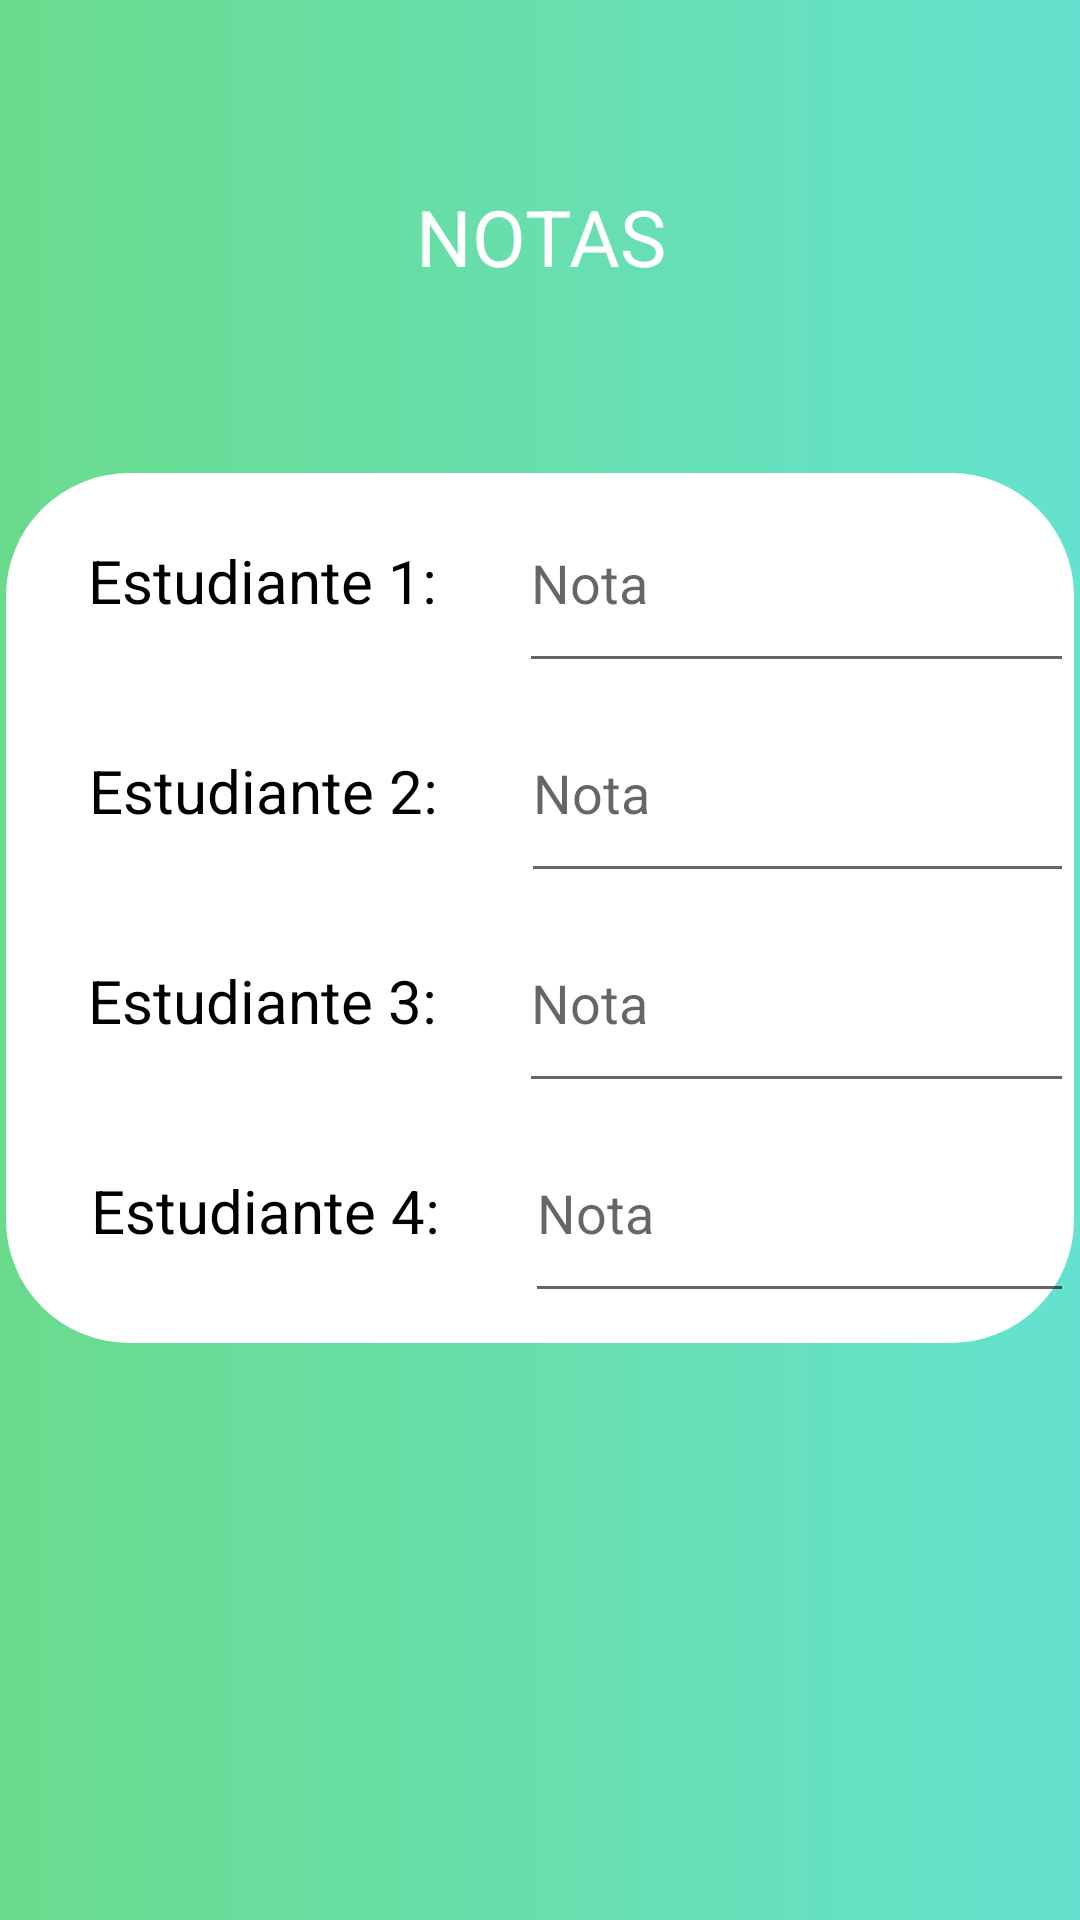

Produce the Android XML layout that renders to this screen, including the resource entries it uses.
<!-- AndroidManifest.xml: application theme AppTheme -->
<!-- res/layout/activity_auto_evaluacion.xml -->
<?xml version="1.0" encoding="utf-8"?>
<androidx.constraintlayout.widget.ConstraintLayout xmlns:android="http://schemas.android.com/apk/res/android"
    xmlns:app="http://schemas.android.com/apk/res-auto"
    xmlns:tools="http://schemas.android.com/tools"
    android:layout_width="match_parent"
    android:layout_height="match_parent"
    android:background="@drawable/fondo_estudiante"
    tools:context=".auto_evaluacion">

    <ScrollView
        android:id="@+id/scrollView5"
        android:layout_width="356dp"
        android:layout_height="290dp"
        android:background="@drawable/fondo_blanco"
        app:layout_constraintBottom_toBottomOf="parent"
        app:layout_constraintEnd_toEndOf="parent"
        app:layout_constraintHorizontal_bias="0.491"
        app:layout_constraintStart_toStartOf="parent"
        app:layout_constraintTop_toTopOf="parent"
        app:layout_constraintVertical_bias="0.45">

        <LinearLayout
            android:layout_width="match_parent"
            android:layout_height="wrap_content"
            android:orientation="vertical"
            tools:layout_editor_absoluteX="-168dp"
            tools:layout_editor_absoluteY="-50dp">

            <LinearLayout
                android:layout_width="match_parent"
                android:layout_height="match_parent"
                android:orientation="horizontal">

                <TextView
                    android:id="@+id/txt_e1"
                    android:layout_width="196dp"
                    android:layout_height="wrap_content"
                    android:layout_weight="1"
                    android:text="Estudiante 1:"
                    android:textAlignment="center"
                    android:textColor="@android:color/black"
                    android:textSize="20sp" />

                <EditText
                    android:id="@+id/txt_n1"
                    android:layout_width="wrap_content"
                    android:layout_height="70dp"
                    android:layout_weight="1"
                    android:ems="10"
                    android:hint="Nota"
                    android:inputType="textPersonName" />
            </LinearLayout>

            <LinearLayout
                android:layout_width="match_parent"
                android:layout_height="match_parent"
                android:orientation="horizontal">

                <TextView
                    android:id="@+id/textView14"
                    android:layout_width="197dp"
                    android:layout_height="wrap_content"
                    android:layout_weight="1"
                    android:text="Estudiante 2:"
                    android:textAlignment="center"
                    android:textColor="@android:color/black"
                    android:textSize="20sp" />

                <EditText
                    android:id="@+id/editText4"
                    android:layout_width="wrap_content"
                    android:layout_height="70dp"
                    android:layout_weight="1"
                    android:ems="10"
                    android:hint="Nota"
                    android:inputType="textPersonName" />
            </LinearLayout>

            <LinearLayout
                android:layout_width="match_parent"
                android:layout_height="match_parent"
                android:orientation="horizontal">

                <TextView
                    android:id="@+id/textView12"
                    android:layout_width="196dp"
                    android:layout_height="45dp"
                    android:layout_weight="1"
                    android:text="Estudiante 3:"
                    android:textAlignment="center"
                    android:textColor="@android:color/black"
                    android:textSize="20sp"
                    tools:layout_editor_absoluteX="-7dp"
                    tools:layout_editor_absoluteY="165dp" />

                <EditText
                    android:id="@+id/editText3"
                    android:layout_width="wrap_content"
                    android:layout_height="70dp"
                    android:layout_weight="1"
                    android:ems="10"
                    android:hint="Nota"
                    android:inputType="textPersonName" />

            </LinearLayout>

            <LinearLayout
                android:layout_width="match_parent"
                android:layout_height="match_parent"
                android:orientation="horizontal">

                <TextView
                    android:id="@+id/textView16"
                    android:layout_width="200dp"
                    android:layout_height="wrap_content"
                    android:layout_weight="1"
                    android:text="Estudiante 4:"
                    android:textAlignment="center"
                    android:textColor="@android:color/black"
                    android:textSize="20sp" />

                <EditText
                    android:id="@+id/editText6"
                    android:layout_width="wrap_content"
                    android:layout_height="70dp"
                    android:layout_weight="1"
                    android:ems="10"
                    android:hint="Nota"
                    android:inputType="textPersonName" />
            </LinearLayout>

        </LinearLayout>
    </ScrollView>

    <TextView
        android:id="@+id/textView8"
        android:layout_width="wrap_content"
        android:layout_height="wrap_content"
        android:text="NOTAS"
        android:textAlignment="center"
        android:textColor="@android:color/white"
        android:textSize="26sp"
        app:layout_constraintBottom_toTopOf="@+id/scrollView5"
        app:layout_constraintEnd_toEndOf="parent"
        app:layout_constraintStart_toStartOf="parent"
        app:layout_constraintTop_toTopOf="parent" />

    <Button
        android:id="@+id/Notas_listo"
        android:layout_width="88dp"
        android:layout_height="88dp"
        android:layout_marginBottom="92dp"
        android:background="@drawable/btn_redondo_vacio"
        android:foreground="@drawable/chulo"
        app:layout_constraintBottom_toBottomOf="parent"
        app:layout_constraintEnd_toEndOf="parent"
        app:layout_constraintHorizontal_bias="0.498"
        app:layout_constraintStart_toStartOf="parent" />
</androidx.constraintlayout.widget.ConstraintLayout>
<!-- resources referenced by this layout -->
<resources>
  <!-- drawable btn_redondo_vacio (drawable) -->
  <?xml version="1.0" encoding="utf-8"?>
  <shape  xmlns:android="http://schemas.android.com/apk/res/android"
      android:shape="rectangle">
      <corners android:radius="150dp"/>
      <stroke
          android:width="105sp"
          android:color="@android:color/white"/>
  
  </shape>
  <!-- drawable chulo: png bitmap (drawable, 20767 bytes) -->
  <!-- drawable fondo_blanco (drawable) -->
  <?xml version="1.0" encoding="utf-8"?>
  <shape  xmlns:android="http://schemas.android.com/apk/res/android"
      android:shape="rectangle">
      <corners android:radius="40dp"/>
      <stroke
          android:width="6px"
          android:color="@android:color/white"/>
      <solid android:color="@android:color/white"/>
  
  </shape>
  <!-- drawable fondo_estudiante (drawable) -->
  <?xml version="1.0" encoding="utf-8"?>
  <shape xmlns:android="http://schemas.android.com/apk/res/android">
  
      <gradient
          android:angle="0"
          android:endColor="#64E2CF"
          android:startColor="#6ADB8C"
          />
  </shape>
  <style name="AppTheme" parent="Theme.AppCompat.Light.NoActionBar">
          
          <item name="colorPrimary">@color/colorPrimary</item>
          <item name="colorPrimaryDark">@color/colorPrimaryDark</item>
          <item name="colorAccent">@color/colorAccent</item>
          <item name="colorControlActivated">#E58963</item>
  
      </style>
  <!-- not gathered from this repository: default colours our renderer supplied (Android Studio template values) -->
  <color name="colorPrimary">#FF6200EE</color>
  <color name="colorPrimaryDark">#FF3700B3</color>
  <color name="colorAccent">#FF03DAC5</color>
</resources>
